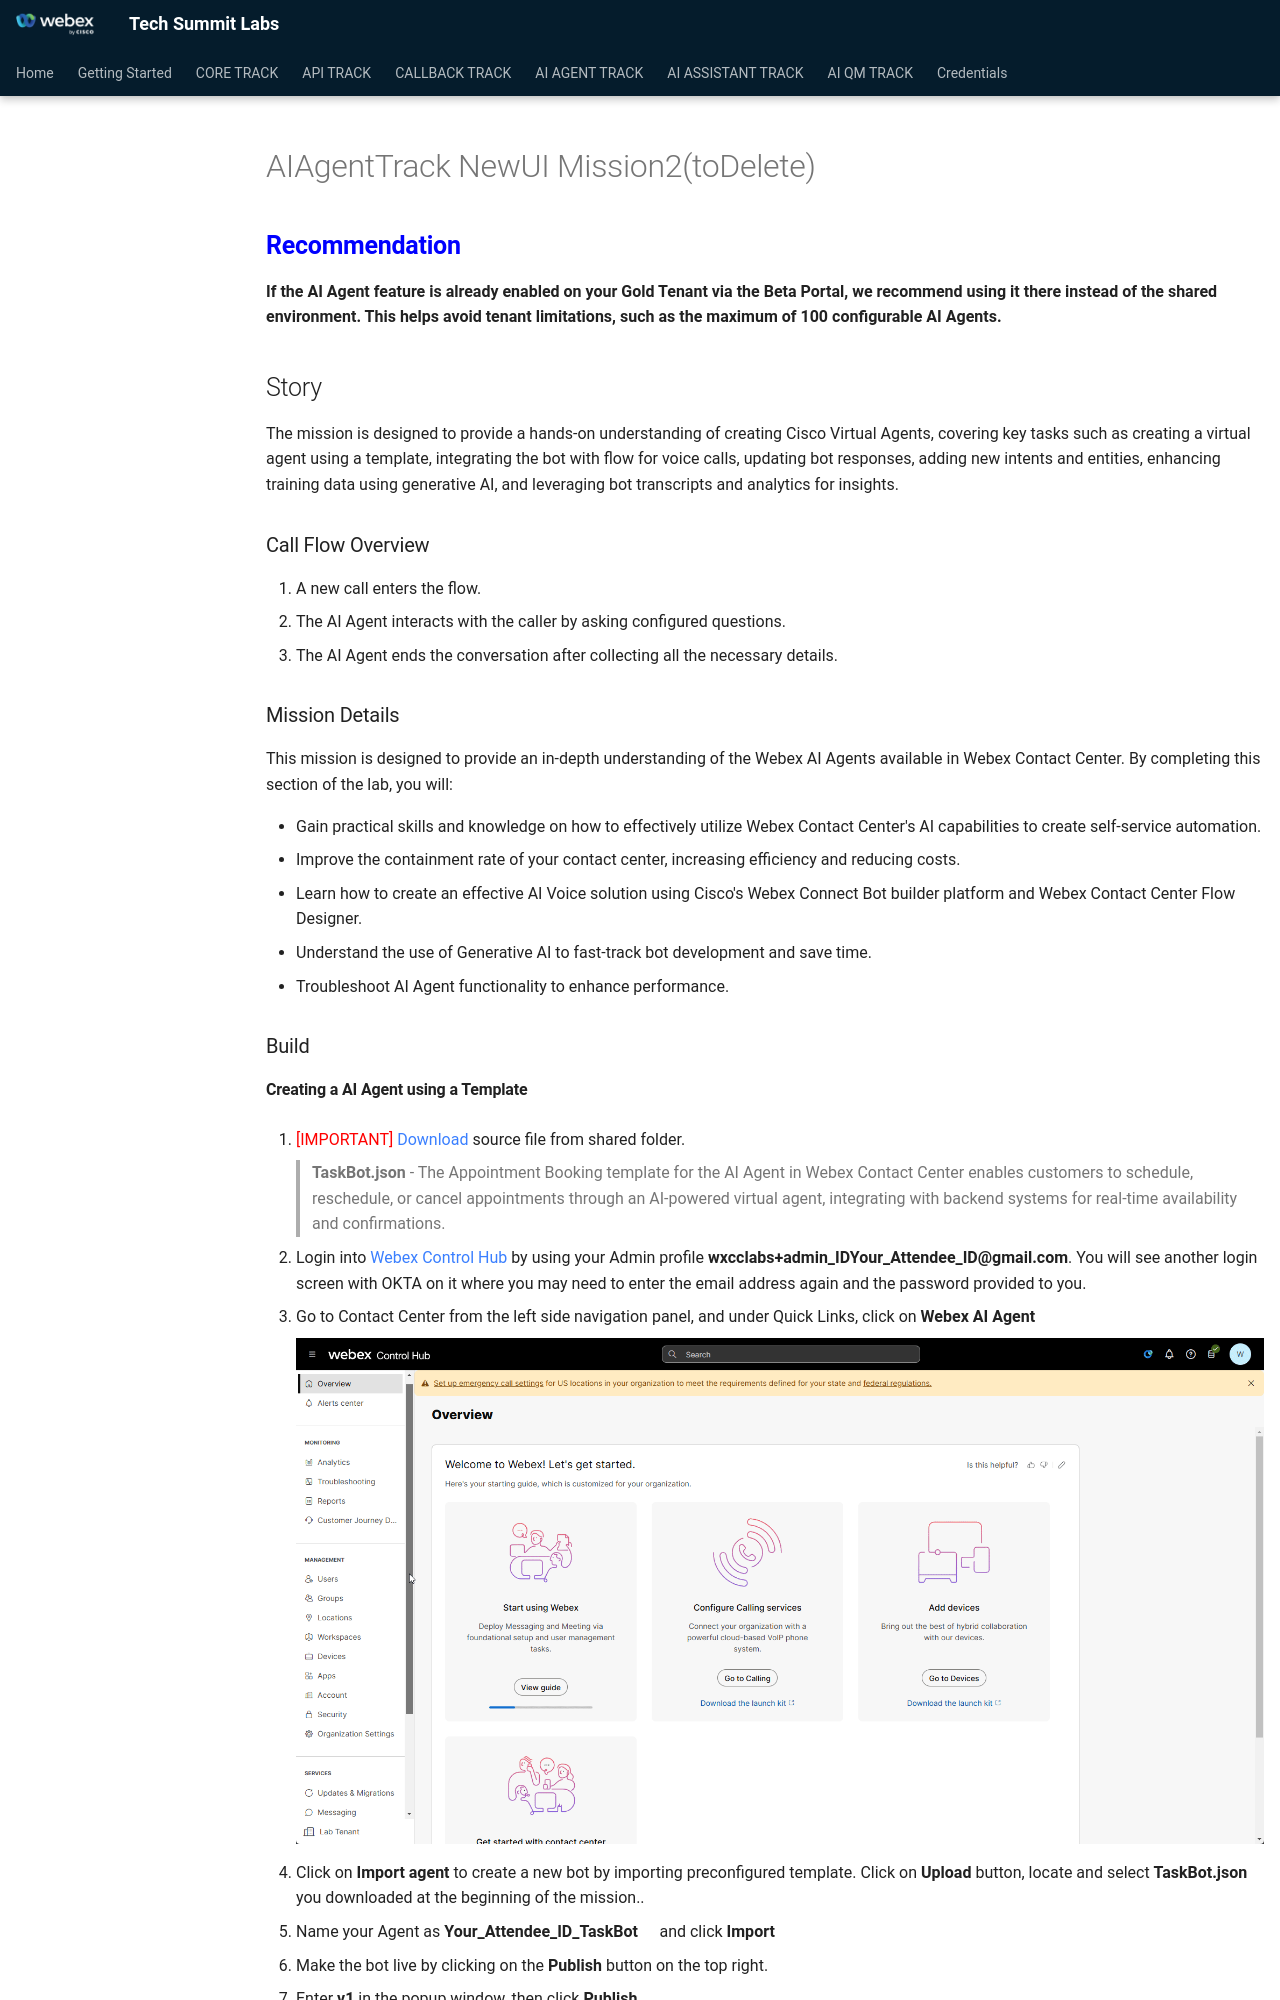

repository: WebexCC-SA/TS-2026 · page: main/AIAgentTrack_NewUI_Mission2(toDelete)/index.html · generator: mkdocs

---
#icon: material/folder-open-outline
icon: material/medal
---

## <span style="color: blue;">**Recommendation**</span></summary>
**If the AI Agent feature is already enabled on your Gold Tenant via the Beta Portal, we recommend using it there instead of the shared environment. This helps avoid tenant limitations, such as the maximum of 100 configurable AI Agents.**

## Story

The mission is designed to provide a hands-on understanding of creating Cisco Virtual Agents, covering key tasks such as creating a virtual agent using a template, integrating the bot with flow for voice calls, updating bot responses, adding new intents and entities, enhancing training data using generative AI, and leveraging bot transcripts and analytics for insights.


### Call Flow Overview

1. A new call enters the flow. </br>
2. The AI Agent interacts with the caller by asking configured questions. </br>
3. The AI Agent ends the conversation after collecting all the necessary details. </br>


### Mission Details

This mission is designed to provide an in-depth understanding of the Webex AI Agents available in Webex Contact Center. By completing this section of the lab, you will:

- Gain practical skills and knowledge on how to effectively utilize Webex Contact Center's AI capabilities to create self-service automation.
- Improve the containment rate of your contact center, increasing efficiency and reducing costs.
- Learn how to create an effective AI Voice solution using Cisco's Webex Connect Bot builder platform and Webex Contact Center Flow Designer.
- Understand the use of Generative AI to fast-track bot development and save time.
- Troubleshoot AI Agent functionality to enhance performance.

### Build
